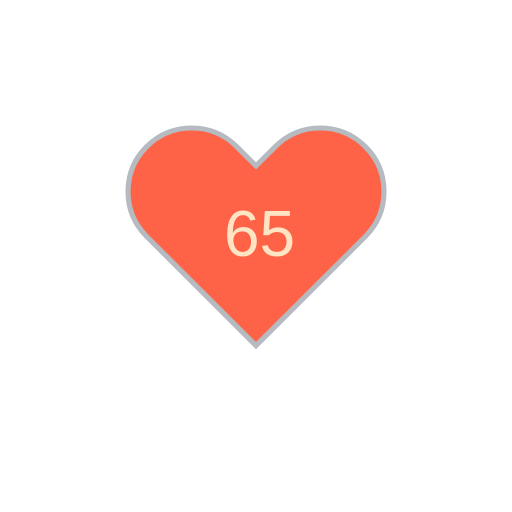
t = 0.00 s
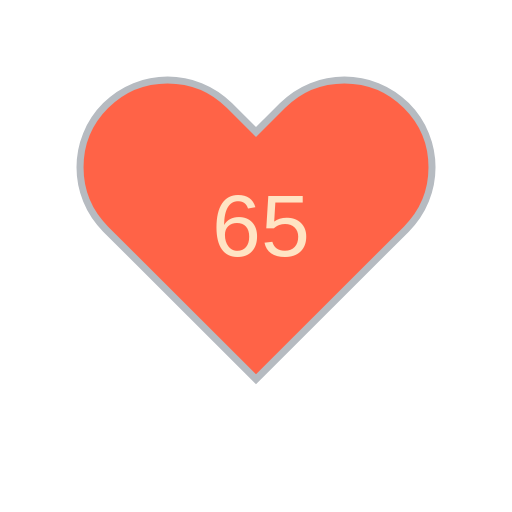
t = 1.80 s
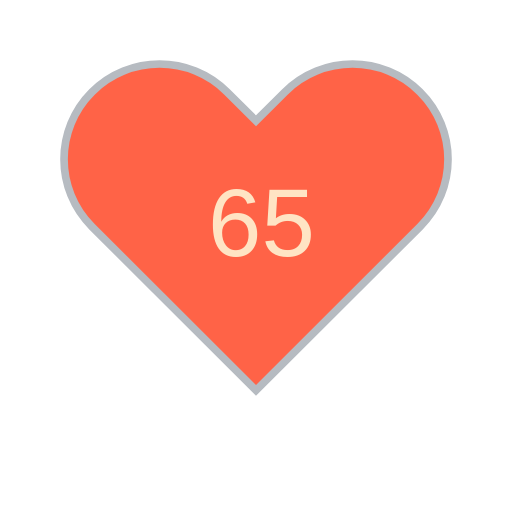
t = 3.30 s
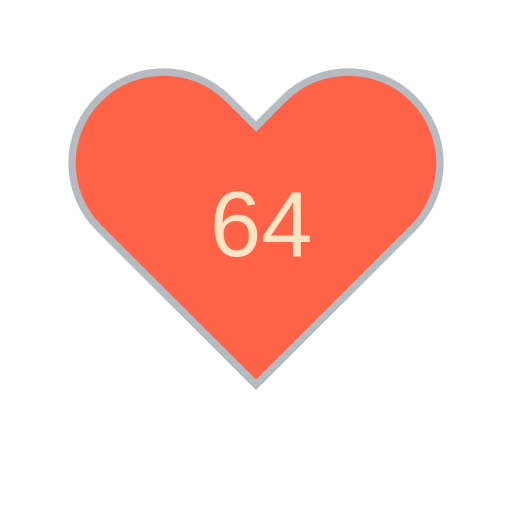
t = 5.10 s
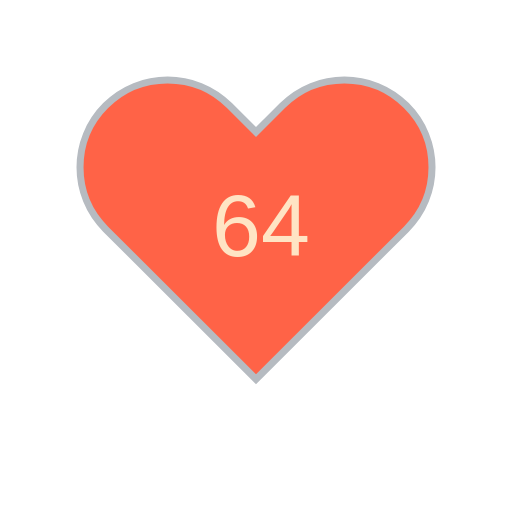
t = 6.60 s
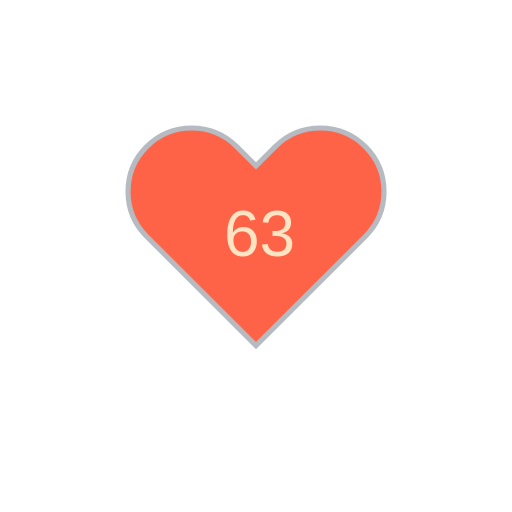
t = 8.40 s

The animated SVG that drew these frames (rendered in a browser with its animation timeline set to each time). Animation: 11 SMIL elements (animate=10,animateTransform=1); frames cover the first 8.40 s, repeats indefinitely.

<?xml version="1.0" encoding="utf-8" ?>
<svg baseProfile="full" height="150" version="1.1" viewBox="0,0,200,200" width="150" xmlns="http://www.w3.org/2000/svg" xmlns:ev="http://www.w3.org/2001/xml-events" xmlns:xlink="http://www.w3.org/1999/xlink"><defs /><g transform="translate(100 100)"><path d="M92.71,7.27L92.71,7.27c-9.71-9.69-25.46-9.69-35.18,0L50,14.79l-7.54-7.52C32.75-2.42,17-2.42,7.29,7.27v0 c-9.71,9.69-9.71,25.41,0,35.1L50,85l42.71-42.63C102.43,32.68,102.43,16.96,92.71,7.27z" fill="tomato" stroke="#B6BBC1" stroke-width="2" transform="translate(-50 -50)" /><animateTransform additive="sum" attributeName="transform" dur="1.2s" repeatCount="indefinite" type="scale" values="1; 1.5; 1.25; 1.5; 1.5; 1;" /><text fill="bisque" style="font-size:25px; font-family:Arial" transform="translate(-12.5 0)">65<animate attributeName="visibility" dur="12.0s" keyTimes="0;0.1;0.2;0.3;0.4;0.5;0.6;0.7;0.8;0.9;1.0" repeatCount="indefinite" values="visible;hidden;hidden;hidden;hidden;hidden;hidden;hidden;hidden;hidden;hidden" /></text><text fill="bisque" style="font-size:25px; font-family:Arial" transform="translate(-12.5 0)">65<animate attributeName="visibility" dur="12.0s" keyTimes="0;0.1;0.2;0.3;0.4;0.5;0.6;0.7;0.8;0.9;1.0" repeatCount="indefinite" values="hidden;visible;hidden;hidden;hidden;hidden;hidden;hidden;hidden;hidden;hidden" /></text><text fill="bisque" style="font-size:25px; font-family:Arial" transform="translate(-12.5 0)">65<animate attributeName="visibility" dur="12.0s" keyTimes="0;0.1;0.2;0.3;0.4;0.5;0.6;0.7;0.8;0.9;1.0" repeatCount="indefinite" values="hidden;hidden;visible;hidden;hidden;hidden;hidden;hidden;hidden;hidden;hidden" /></text><text fill="bisque" style="font-size:25px; font-family:Arial" transform="translate(-12.5 0)">64<animate attributeName="visibility" dur="12.0s" keyTimes="0;0.1;0.2;0.3;0.4;0.5;0.6;0.7;0.8;0.9;1.0" repeatCount="indefinite" values="hidden;hidden;hidden;visible;hidden;hidden;hidden;hidden;hidden;hidden;hidden" /></text><text fill="bisque" style="font-size:25px; font-family:Arial" transform="translate(-12.5 0)">64<animate attributeName="visibility" dur="12.0s" keyTimes="0;0.1;0.2;0.3;0.4;0.5;0.6;0.7;0.8;0.9;1.0" repeatCount="indefinite" values="hidden;hidden;hidden;hidden;visible;hidden;hidden;hidden;hidden;hidden;hidden" /></text><text fill="bisque" style="font-size:25px; font-family:Arial" transform="translate(-12.5 0)">64<animate attributeName="visibility" dur="12.0s" keyTimes="0;0.1;0.2;0.3;0.4;0.5;0.6;0.7;0.8;0.9;1.0" repeatCount="indefinite" values="hidden;hidden;hidden;hidden;hidden;visible;hidden;hidden;hidden;hidden;hidden" /></text><text fill="bisque" style="font-size:25px; font-family:Arial" transform="translate(-12.5 0)">63<animate attributeName="visibility" dur="12.0s" keyTimes="0;0.1;0.2;0.3;0.4;0.5;0.6;0.7;0.8;0.9;1.0" repeatCount="indefinite" values="hidden;hidden;hidden;hidden;hidden;hidden;visible;hidden;hidden;hidden;hidden" /></text><text fill="bisque" style="font-size:25px; font-family:Arial" transform="translate(-12.5 0)">64<animate attributeName="visibility" dur="12.0s" keyTimes="0;0.1;0.2;0.3;0.4;0.5;0.6;0.7;0.8;0.9;1.0" repeatCount="indefinite" values="hidden;hidden;hidden;hidden;hidden;hidden;hidden;visible;hidden;hidden;hidden" /></text><text fill="bisque" style="font-size:25px; font-family:Arial" transform="translate(-12.5 0)">63<animate attributeName="visibility" dur="12.0s" keyTimes="0;0.1;0.2;0.3;0.4;0.5;0.6;0.7;0.8;0.9;1.0" repeatCount="indefinite" values="hidden;hidden;hidden;hidden;hidden;hidden;hidden;hidden;visible;hidden;hidden" /></text><text fill="bisque" style="font-size:25px; font-family:Arial" transform="translate(-12.5 0)">65<animate attributeName="visibility" dur="12.0s" keyTimes="0;0.1;0.2;0.3;0.4;0.5;0.6;0.7;0.8;0.9;1.0" repeatCount="indefinite" values="hidden;hidden;hidden;hidden;hidden;hidden;hidden;hidden;hidden;visible;hidden" /></text></g></svg>
